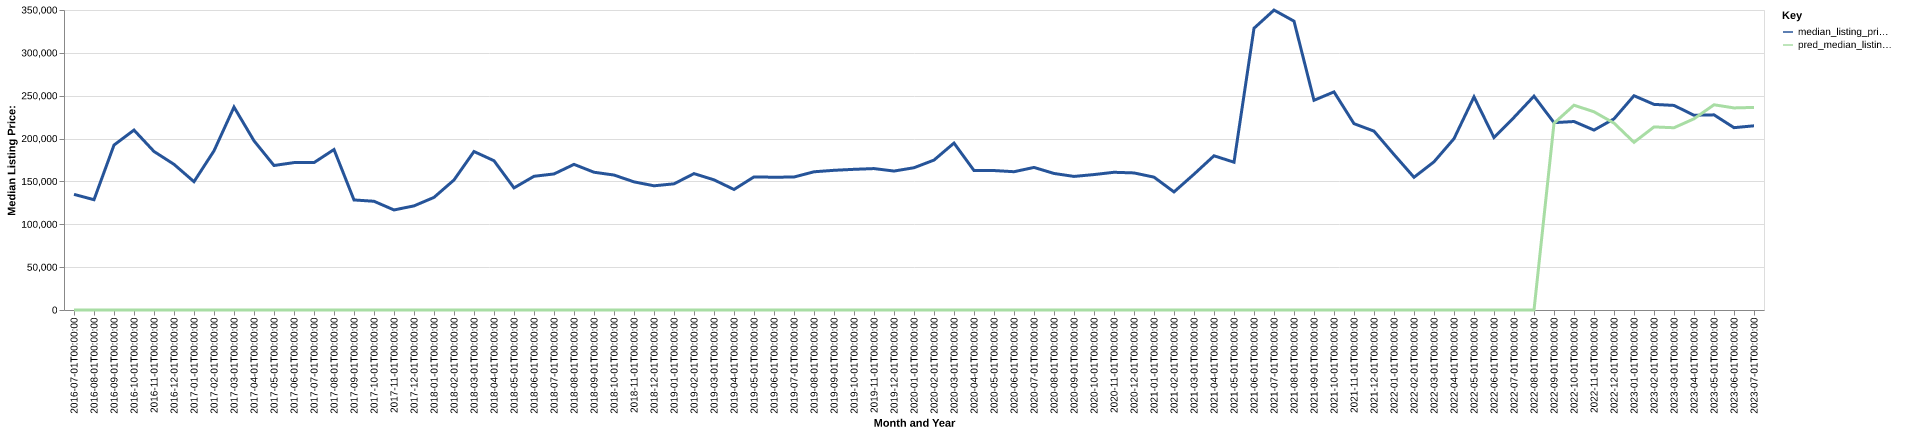

Data behind this chart, as committed beside it:
date, time_idx, median_listing_price, thirty_year_interest_rate_five, month, county_name, active_listing_count, median_days_on_market, pred_median_listing_price, month_year
2016-07-01, 0, 134900, 3.72, 7, stanton, ne, 15.0, 25.0, 0, Jul-2016
2016-08-01, 1, 128675, 3.73, 8, stanton, ne, 18.0, 41.0, 0, Aug-2016
2016-09-01, 2, 192400, 3.66, 9, stanton, ne, 16.0, 48.0, 0, Sep-2016
2016-10-01, 3, 209900, 3.64, 10, stanton, ne, 15.0, 46.0, 0, Oct-2016
2016-11-01, 4, 184950, 3.66, 11, stanton, ne, 16.0, 48.0, 0, Nov-2016
2016-12-01, 5, 169950, 3.48, 12, stanton, ne, 14.0, 76.0, 0, Dec-2016
2017-01-01, 6, 149700, 3.45, 1, stanton, ne, 11.0, 110.0, 0, Jan-2017
2017-02-01, 7, 185700, 3.5, 2, stanton, ne, 10.0, 108.0, 0, Feb-2017
2017-03-01, 8, 236750, 3.52, 3, stanton, ne, 10.0, 59.0, 0, Mar-2017
2017-04-01, 9, 197425, 4.03, 4, stanton, ne, 15.0, 40.0, 0, Apr-2017
2017-05-01, 10, 168588, 4.32, 5, stanton, ne, 16.0, 61.0, 0, May-2017
2017-06-01, 11, 171975, 4.2, 6, stanton, ne, 16.0, 79.0, 0, Jun-2017
2017-07-01, 12, 171950, 4.19, 7, stanton, ne, 17.0, 52.0, 0, Jul-2017
2017-08-01, 13, 187225, 4.3, 8, stanton, ne, 14.0, 66.0, 0, Aug-2017
2017-09-01, 14, 128400, 4.1, 9, stanton, ne, 12.0, 74.0, 0, Sep-2017
2017-10-01, 15, 126850, 4.05, 10, stanton, ne, 16.0, 71.0, 0, Oct-2017
2017-11-01, 16, 116725, 3.94, 11, stanton, ne, 18.0, 60.0, 0, Nov-2017
2017-12-01, 17, 121475, 4.03, 12, stanton, ne, 16.0, 83.0, 0, Dec-2017
2018-01-01, 18, 131375, 3.93, 1, stanton, ne, 16.0, 100.0, 0, Jan-2018
2018-02-01, 19, 151700, 3.83, 2, stanton, ne, 15.0, 105.0, 0, Feb-2018
2018-03-01, 20, 184900, 3.94, 3, stanton, ne, 14.0, 70.0, 0, Mar-2018
2018-04-01, 21, 174150, 3.95, 4, stanton, ne, 11.0, 65.0, 0, Apr-2018
2018-05-01, 22, 142450, 3.99, 5, stanton, ne, 12.0, 89.0, 0, May-2018
2018-06-01, 23, 156000, 4.15, 6, stanton, ne, 14.0, 89.0, 0, Jun-2018
2018-07-01, 24, 158725, 4.4, 7, stanton, ne, 9.0, 45.0, 0, Jul-2018
2018-08-01, 25, 169900, 4.46, 8, stanton, ne, 9.0, 38.0, 0, Aug-2018
2018-09-01, 26, 160725, 4.58, 9, stanton, ne, 11.0, 25.0, 0, Sep-2018
2018-10-01, 27, 157450, 4.66, 10, stanton, ne, 14.0, 40.0, 0, Oct-2018
2018-11-01, 28, 149500, 4.62, 11, stanton, ne, 15.0, 54.0, 0, Nov-2018
2018-12-01, 29, 144900, 4.54, 12, stanton, ne, 12.0, 68.0, 0, Dec-2018
2019-01-01, 30, 147200, 4.6, 1, stanton, ne, 12.0, 82.0, 0, Jan-2019
2019-02-01, 31, 159113, 4.72, 2, stanton, ne, 13.0, 62.0, 0, Feb-2019
2019-03-01, 32, 151857, 4.9, 3, stanton, ne, 14.0, 55.0, 0, Mar-2019
2019-04-01, 33, 140607, 4.94, 4, stanton, ne, 17.0, 29.0, 0, Apr-2019
2019-05-01, 34, 155300, 4.75, 5, stanton, ne, 16.0, 44.0, 0, May-2019
2019-06-01, 35, 154900, 4.51, 6, stanton, ne, 16.0, 53.0, 0, Jun-2019
2019-07-01, 36, 155150, 4.41, 7, stanton, ne, 21.0, 44.0, 0, Jul-2019
2019-08-01, 37, 161251, 4.41, 8, stanton, ne, 22.0, 44.0, 0, Aug-2019
2019-09-01, 38, 162969, 4.2, 9, stanton, ne, 23.0, 53.0, 0, Sep-2019
2019-10-01, 39, 164115, 4.14, 10, stanton, ne, 25.0, 64.0, 0, Oct-2019
2019-11-01, 40, 165000, 3.84, 11, stanton, ne, 18.0, 93.0, 0, Nov-2019
2019-12-01, 41, 162100, 3.81, 12, stanton, ne, 18.0, 108.0, 0, Dec-2019
2020-01-01, 42, 165975, 3.75, 1, stanton, ne, 13.0, 95.0, 0, Jan-2020
2020-02-01, 43, 174900, 3.73, 2, stanton, ne, 15.0, 51.0, 0, Feb-2020
2020-03-01, 44, 194750, 3.78, 3, stanton, ne, 15.0, 59.0, 0, Mar-2020
2020-04-01, 45, 162700, 3.75, 4, stanton, ne, 15.0, 64.0, 0, Apr-2020
2020-05-01, 46, 162700, 3.74, 5, stanton, ne, 8.0, 79.0, 0, May-2020
2020-06-01, 47, 161325, 3.72, 6, stanton, ne, 9.0, 90.0, 0, Jun-2020
2020-07-01, 48, 166325, 3.49, 7, stanton, ne, 10.0, 61.0, 0, Jul-2020
2020-08-01, 49, 159300, 3.65, 8, stanton, ne, 12.0, 31.0, 0, Aug-2020
2020-09-01, 50, 155838, 3.33, 9, stanton, ne, 8.0, 43.0, 0, Sep-2020
2020-10-01, 51, 158000, 3.28, 10, stanton, ne, 6.0, 39.0, 0, Oct-2020
2020-11-01, 52, 160675, 3.21, 11, stanton, ne, 6.0, 25.0, 0, Nov-2020
2020-12-01, 53, 159925, 3.07, 12, stanton, ne, 7.0, 28.0, 0, Dec-2020
2021-01-01, 54, 155000, 2.99, 1, stanton, ne, 7.0, 57.0, 0, Jan-2021
2021-02-01, 55, 137750, 2.93, 2, stanton, ne, 3.0, 93.0, 0, Feb-2021
2021-03-01, 56, 158425, 2.88, 3, stanton, ne, 2.0, 40.0, 0, Mar-2021
2021-04-01, 57, 179925, 2.84, 4, stanton, ne, 3.0, 9.0, 0, Apr-2021
2021-05-01, 58, 172425, 2.71, 5, stanton, ne, 5.0, 17.0, 0, May-2021
2021-06-01, 59, 328675, 2.79, 6, stanton, ne, 5.0, 18.0, 0, Jun-2021
... 25 more rows
